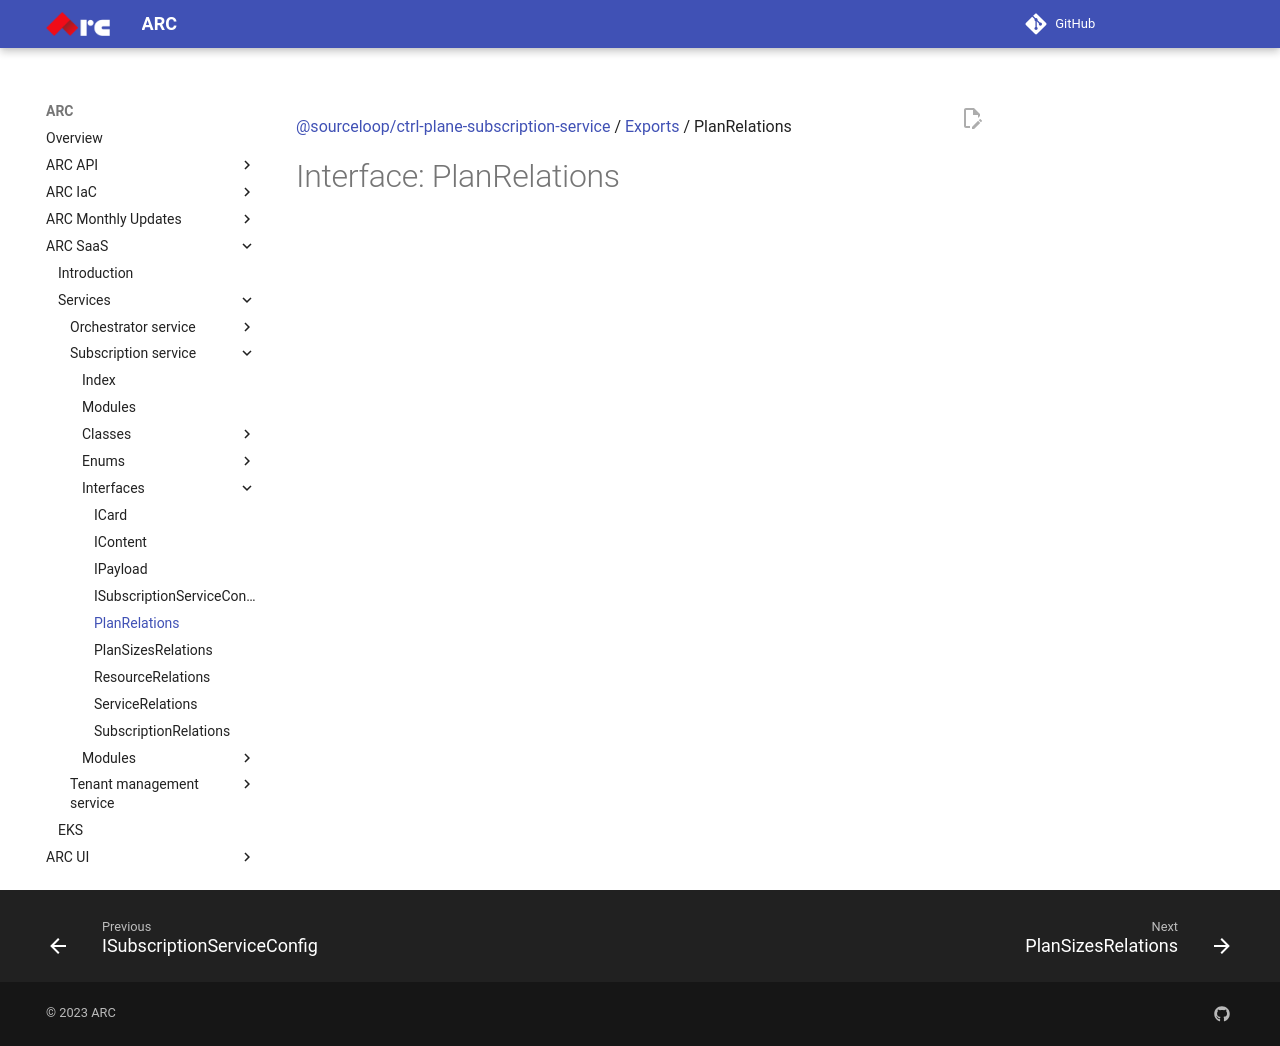

repository: sourcefuse/arc-docs · page: arc-saas-docs/services/subscription-service/interfaces/PlanRelations/index.html · generator: mkdocs

[@sourceloop/ctrl-plane-subscription-service](../README.md) / [Exports](../modules.md) / PlanRelations

# Interface: PlanRelations
